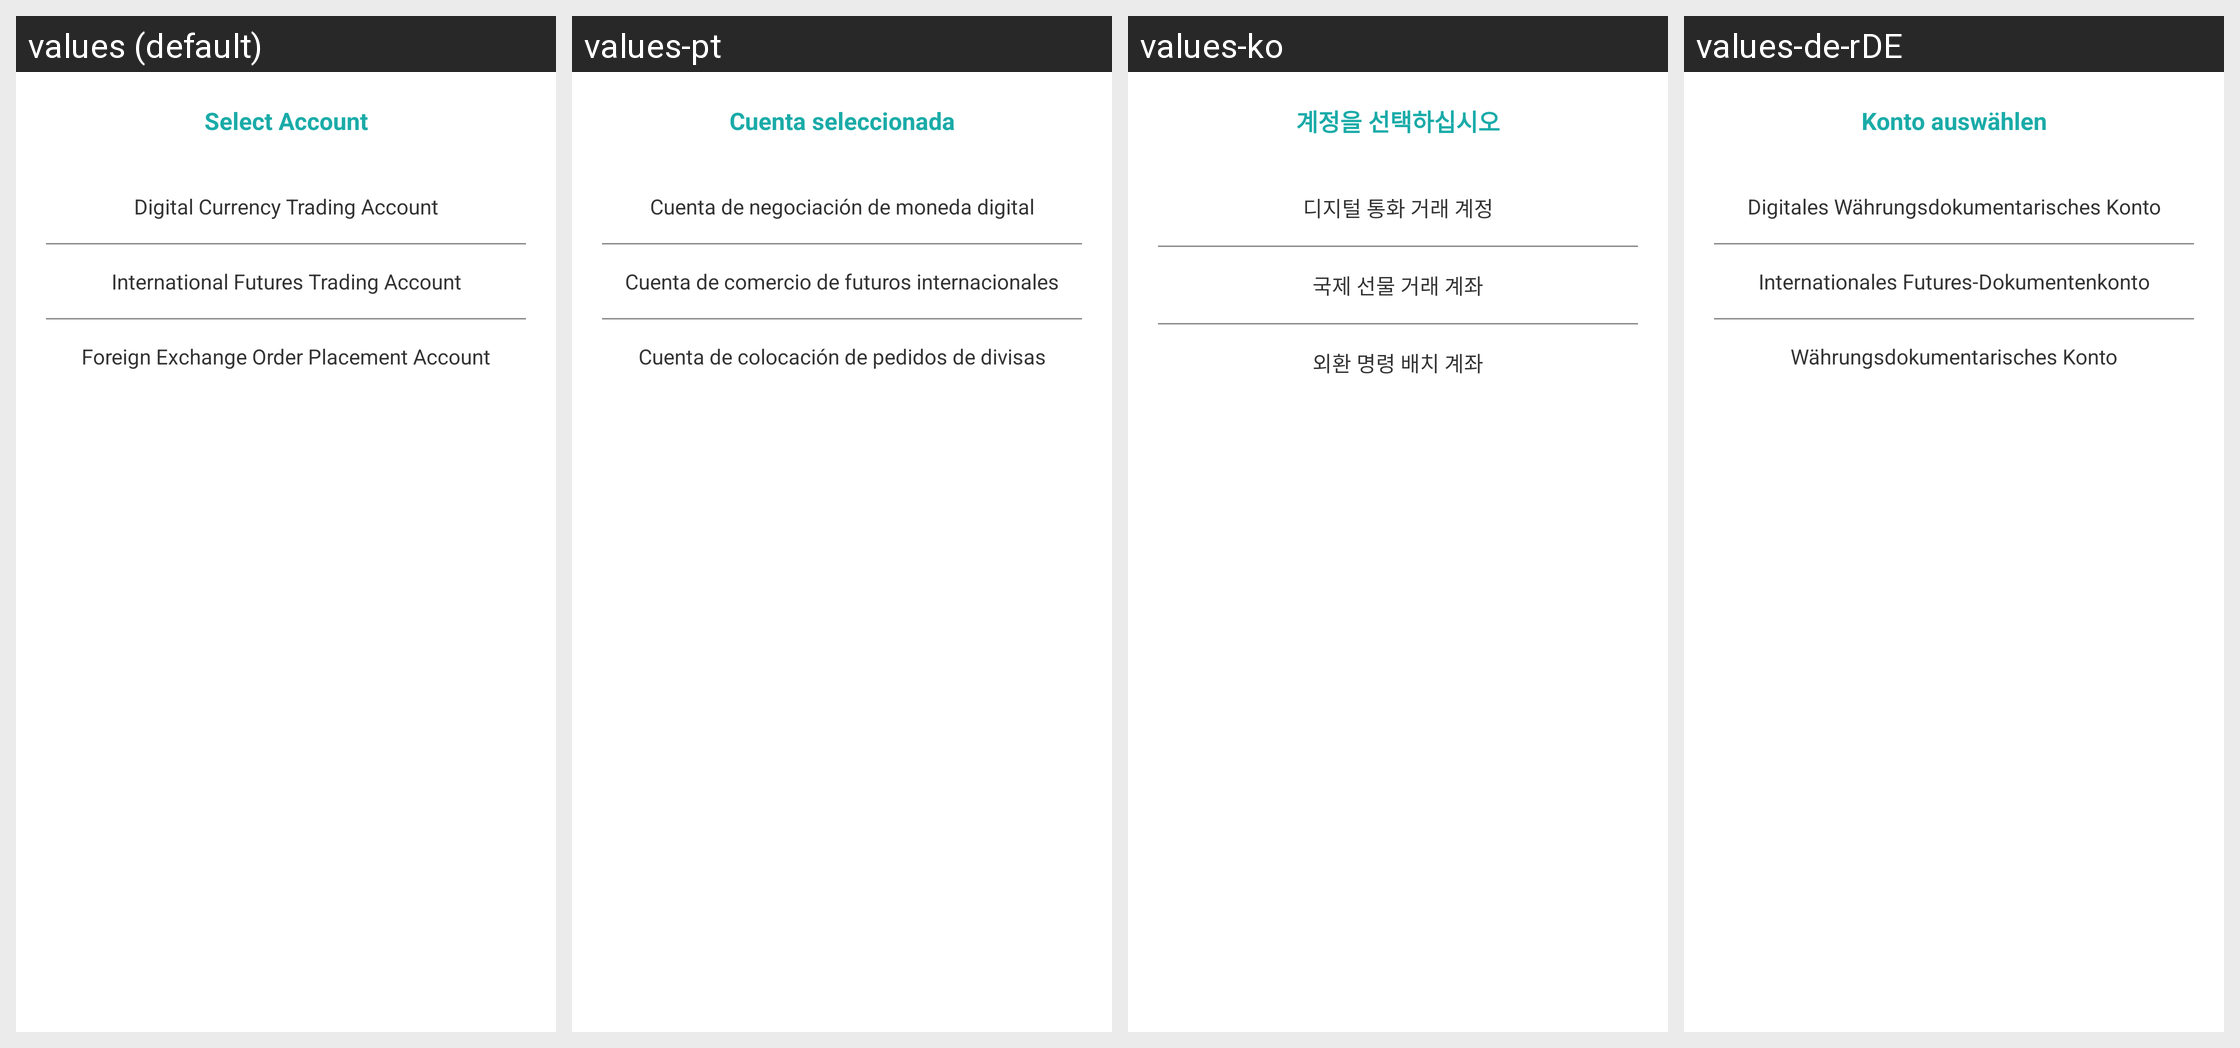

Here is an Android app screen in its default locale and in the app's own translations. Write out the translated-string differences for the strings that appear on this screen.
Android screen res/layout/dialog_apply_bind_account.xml rendered under 4 locales, left to right: values (default), values-pt, values-ko, values-de-rDE. Device: Nexus 5 (rendered at 1080×1920; each locale shown at half size, 540×960, under a caption strip naming it); theme AppThemeToolBar.Translucent.
Other locales in the repository, not shown: values-en-rUS, values-es, values-fr, values-ja-rJP, values-jp, values-ru, values-zh-rCN, values-zh-rTW.
Strings drawn on this screen, with the default value and each locale's value (text and hints the layout hard-codes, and strings that could not be matched under every locale, appear in the picture but are not listed):

xuanzezhanghu
  values: Select Account
  values-pt: Cuenta seleccionada
  values-ko: 계정을 선택하십시오
  values-de-rDE: Konto auswählen

shuzihuobigendanzhanghu
  values: Digital Currency Trading Account
  values-pt: Cuenta de negociación de moneda digital
  values-ko: 디지털 통화 거래 계정
  values-de-rDE: Digitales Währungsdokumentarisches Konto

guojiqihuogendanzhanghu
  values: International Futures Trading Account
  values-pt: Cuenta de comercio de futuros internacionales
  values-ko: 국제 선물 거래 계좌
  values-de-rDE: Internationales Futures-Dokumentenkonto

waihuigendanzhanghu
  values: Foreign Exchange Order Placement Account
  values-pt: Cuenta de colocación de pedidos de divisas
  values-ko: 외환 명령 배치 계좌
  values-de-rDE: Währungsdokumentarisches Konto
